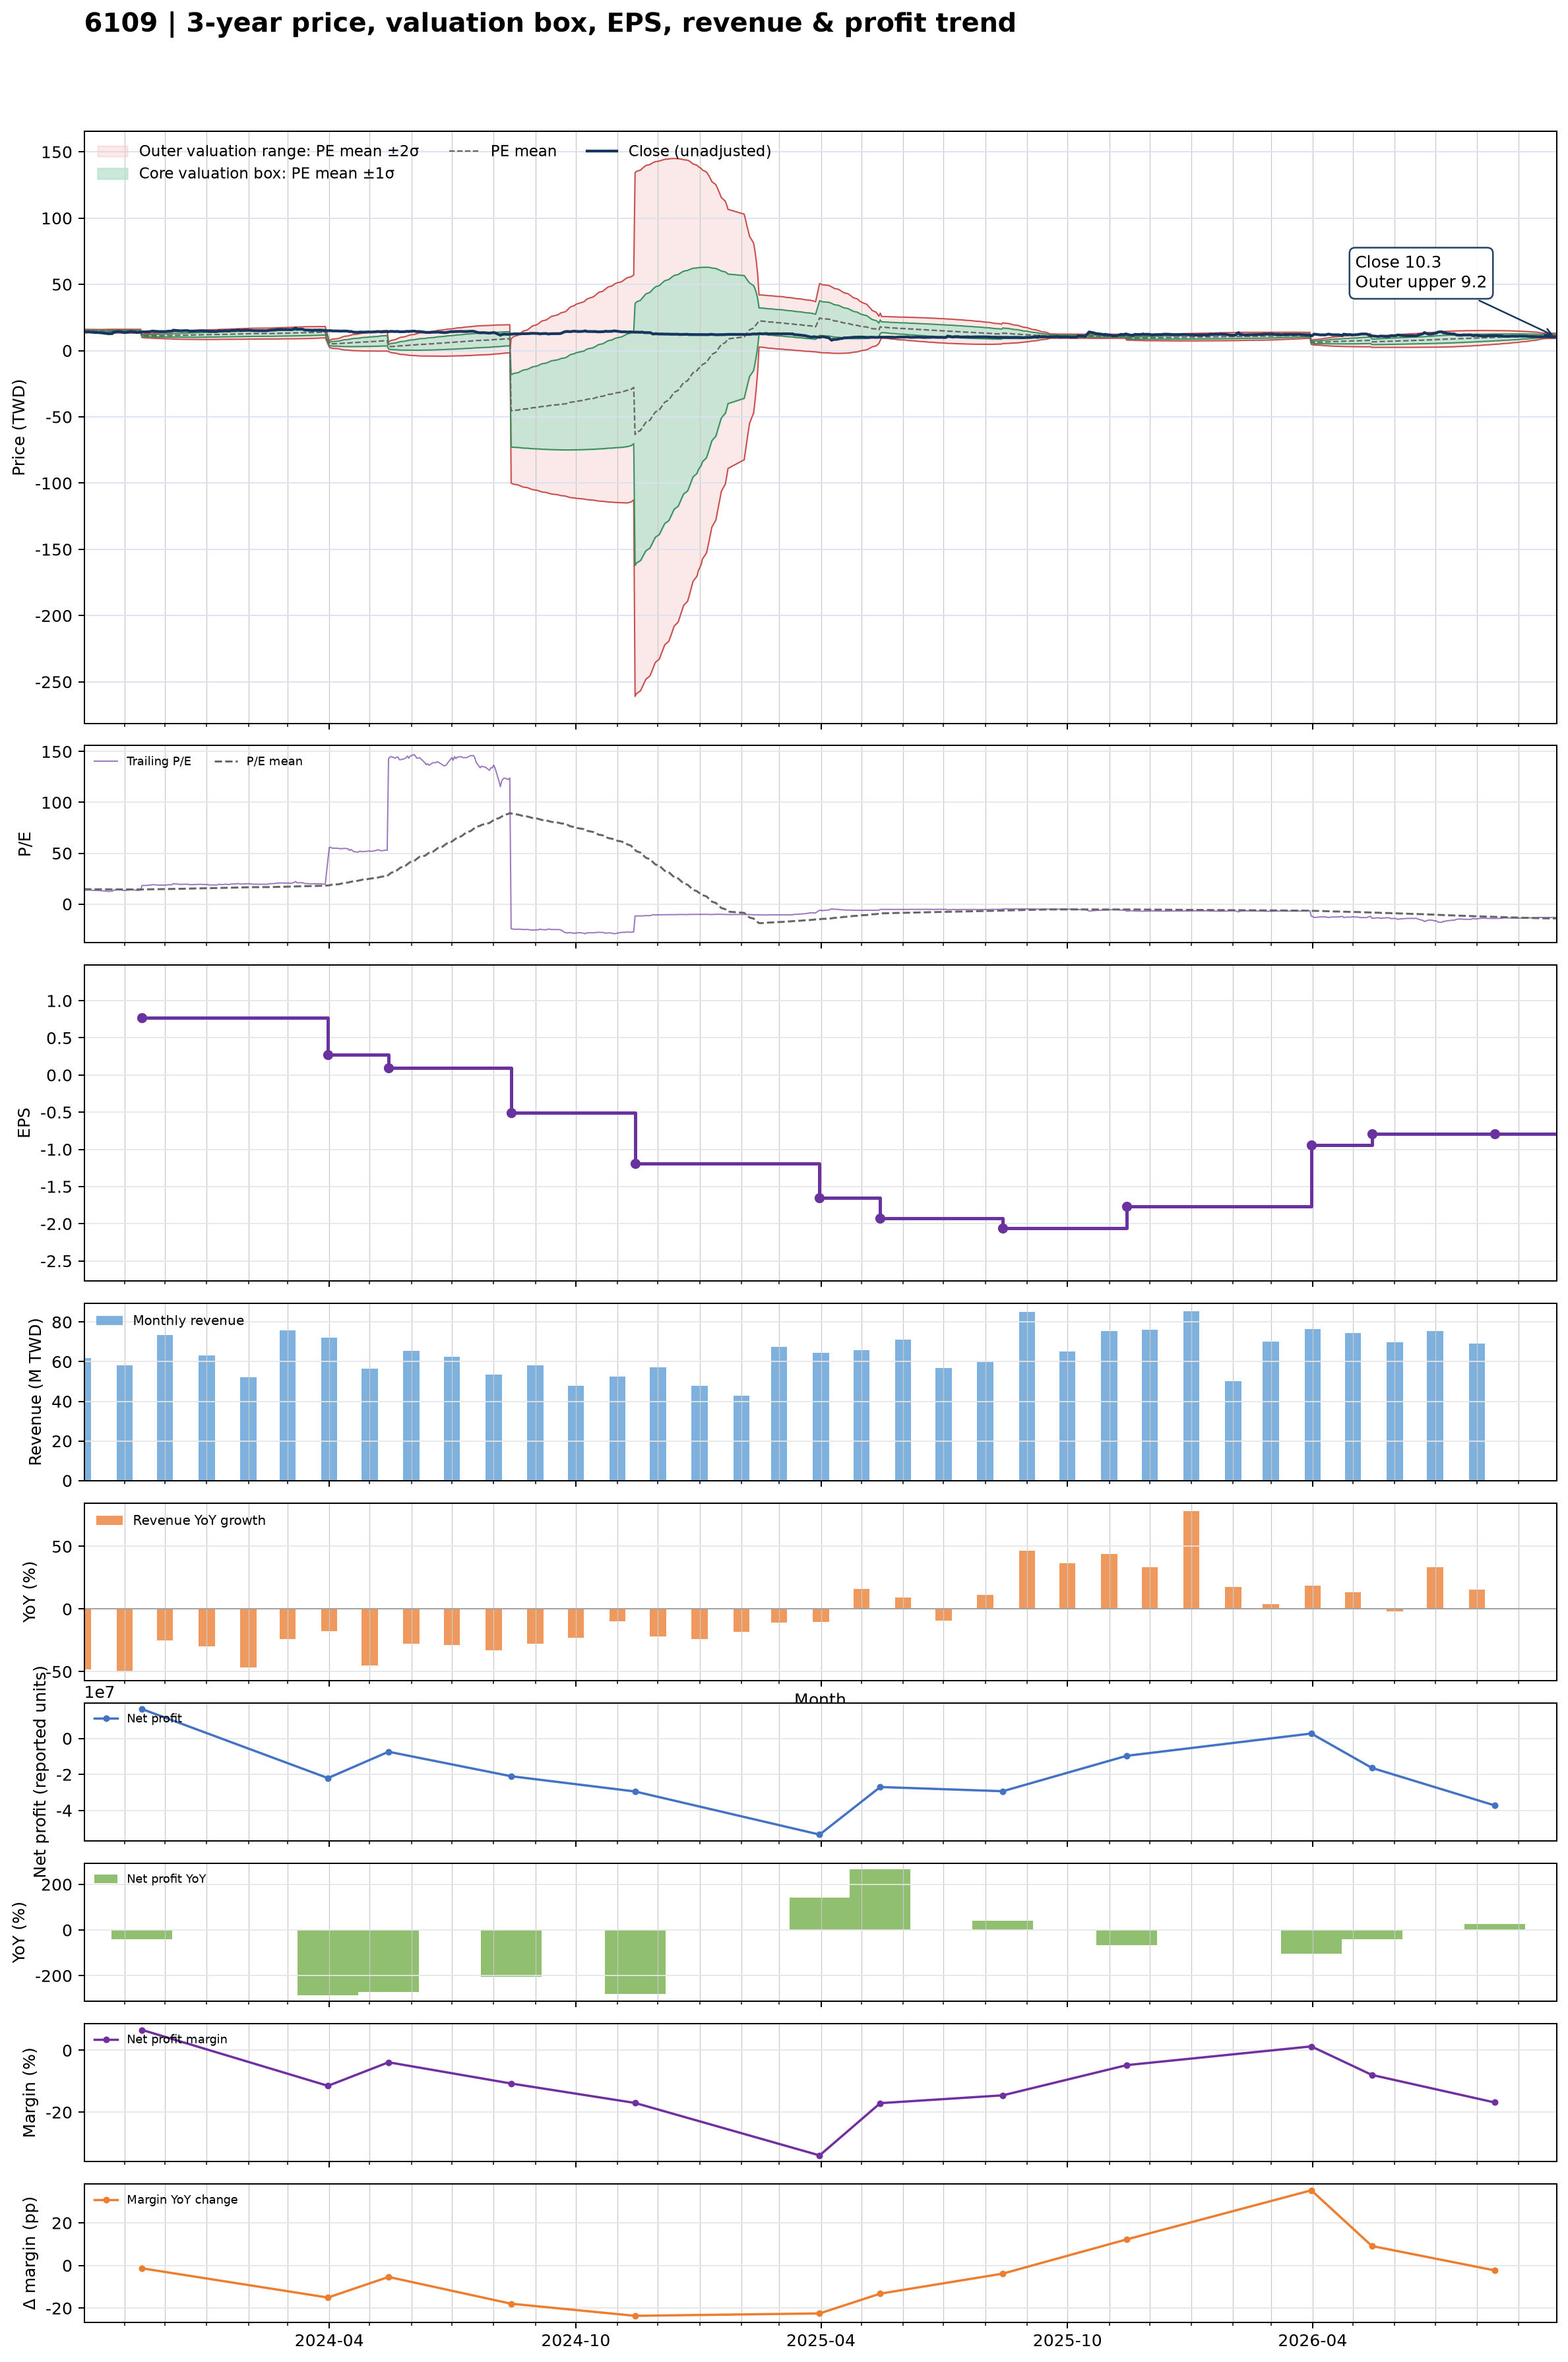

The table this chart was drawn from, first rows:
date, close, available_date, period_end, ttm_eps, pe, pe_mean, pe_std, price_m2, price_m1, price_mean, price_p1, price_p2, forward_eps, forward_pe, forward_pe_mean, forward_pe_std, forward_price_m2, forward_price_m1, forward_price_mean, forward_price_p1, forward_price_p2
2023-10-02, 14.05, 2023-08-14, 2023-06-30, 1.02, 13.77, 14.65, 0.5723, 13.77, 14.36, 14.94, 15.52, 16.11, , , , , , , , , 
2023-10-03, 14.1, 2023-08-14, 2023-06-30, 1.02, 13.82, 14.63, 0.5691, 13.76, 14.34, 14.92, 15.5, 16.08, , , , , , , , , 
2023-10-04, 13.95, 2023-08-14, 2023-06-30, 1.02, 13.68, 14.61, 0.5666, 13.75, 14.33, 14.91, 15.48, 16.06, , , , , , , , , 
2023-10-05, 14.1, 2023-08-14, 2023-06-30, 1.02, 13.82, 14.6, 0.554, 13.76, 14.32, 14.89, 15.45, 16.02, , , , , , , , , 
2023-10-06, 14.05, 2023-08-14, 2023-06-30, 1.02, 13.77, 14.58, 0.5511, 13.75, 14.31, 14.87, 15.43, 16, , , , , , , , , 
2023-10-11, 13.6, 2023-08-14, 2023-06-30, 1.02, 13.33, 14.56, 0.5532, 13.72, 14.29, 14.85, 15.42, 15.98, , , , , , , , , 
2023-10-12, 13.7, 2023-08-14, 2023-06-30, 1.02, 13.43, 14.54, 0.5488, 13.71, 14.27, 14.83, 15.39, 15.95, , , , , , , , , 
2023-10-13, 13.6, 2023-08-14, 2023-06-30, 1.02, 13.33, 14.52, 0.5413, 13.7, 14.25, 14.81, 15.36, 15.91, , , , , , , , , 
2023-10-16, 13.35, 2023-08-14, 2023-06-30, 1.02, 13.09, 14.5, 0.5538, 13.66, 14.22, 14.79, 15.35, 15.92, , , , , , , , , 
2023-10-17, 13.15, 2023-08-14, 2023-06-30, 1.02, 12.89, 14.49, 0.5728, 13.61, 14.19, 14.78, 15.36, 15.95, , , , , , , , , 
2023-10-18, 12.95, 2023-08-14, 2023-06-30, 1.02, 12.7, 14.47, 0.5956, 13.55, 14.15, 14.76, 15.37, 15.98, , , , , , , , , 
2023-10-19, 12.95, 2023-08-14, 2023-06-30, 1.02, 12.7, 14.46, 0.6158, 13.49, 14.12, 14.75, 15.38, 16.01, , , , , , , , , 
2023-10-20, 12.7, 2023-08-14, 2023-06-30, 1.02, 12.45, 14.45, 0.6413, 13.43, 14.08, 14.74, 15.39, 16.04, , , , , , , , , 
2023-10-23, 12.85, 2023-08-14, 2023-06-30, 1.02, 12.6, 14.43, 0.6628, 13.37, 14.05, 14.72, 15.4, 16.07, , , , , , , , , 
2023-10-24, 14.1, 2023-08-14, 2023-06-30, 1.02, 13.82, 14.43, 0.6649, 13.36, 14.04, 14.72, 15.39, 16.07, , , , , , , , , 
2023-10-25, 13.9, 2023-08-14, 2023-06-30, 1.02, 13.63, 14.42, 0.6688, 13.34, 14.03, 14.71, 15.39, 16.07, , , , , , , , , 
2023-10-26, 14.25, 2023-08-14, 2023-06-30, 1.02, 13.97, 14.41, 0.6695, 13.34, 14.02, 14.7, 15.38, 16.07, , , , , , , , , 
2023-10-27, 14.4, 2023-08-14, 2023-06-30, 1.02, 14.12, 14.41, 0.6687, 13.33, 14.01, 14.7, 15.38, 16.06, , , , , , , , , 
2023-10-30, 14.1, 2023-08-14, 2023-06-30, 1.02, 13.82, 14.4, 0.6704, 13.32, 14, 14.69, 15.37, 16.06, , , , , , , , , 
2023-10-31, 13.65, 2023-08-14, 2023-06-30, 1.02, 13.38, 14.39, 0.6762, 13.3, 13.99, 14.68, 15.37, 16.06, , , , , , , , , 
2023-11-01, 13.65, 2023-08-14, 2023-06-30, 1.02, 13.38, 14.38, 0.6824, 13.28, 13.97, 14.67, 15.36, 16.06, , , , , , , , , 
2023-11-02, 13.7, 2023-08-14, 2023-06-30, 1.02, 13.43, 14.37, 0.6878, 13.26, 13.96, 14.66, 15.36, 16.06, , , , , , , , , 
2023-11-03, 13.85, 2023-08-14, 2023-06-30, 1.02, 13.58, 14.37, 0.6874, 13.26, 13.96, 14.66, 15.36, 16.06, , , , , , , , , 
2023-11-06, 14.45, 2023-08-14, 2023-06-30, 1.02, 14.17, 14.37, 0.6873, 13.26, 13.96, 14.66, 15.36, 16.06, , , , , , , , , 
2023-11-07, 14.15, 2023-08-14, 2023-06-30, 1.02, 13.87, 14.37, 0.6885, 13.25, 13.95, 14.66, 15.36, 16.06, , , , , , , , , 
2023-11-08, 14.1, 2023-08-14, 2023-06-30, 1.02, 13.82, 14.36, 0.6898, 13.24, 13.95, 14.65, 15.35, 16.06, , , , , , , , , 
2023-11-09, 14, 2023-08-14, 2023-06-30, 1.02, 13.73, 14.35, 0.6909, 13.23, 13.93, 14.64, 15.34, 16.05, , , , , , , , , 
2023-11-10, 13.65, 2023-08-14, 2023-06-30, 1.02, 13.38, 14.34, 0.6959, 13.21, 13.92, 14.63, 15.34, 16.05, , , , , , , , , 
2023-11-13, 13.95, 2023-08-14, 2023-06-30, 1.02, 13.68, 14.34, 0.6985, 13.2, 13.91, 14.62, 15.34, 16.05, , , , , , , , , 
2023-11-14, 14.05, 2023-11-14, 2023-09-30, 0.77, 18.25, 14.37, 0.7838, 9.854, 10.46, 11.06, 11.66, 12.27, , , , , , , , , 
2023-11-15, 14.15, 2023-11-14, 2023-09-30, 0.77, 18.38, 14.39, 0.8614, 9.755, 10.42, 11.08, 11.74, 12.41, , , , , , , , , 
2023-11-16, 14.05, 2023-11-14, 2023-09-30, 0.77, 18.25, 14.42, 0.9272, 9.672, 10.39, 11.1, 11.81, 12.53, , , , , , , , , 
2023-11-17, 14.15, 2023-11-14, 2023-09-30, 0.77, 18.38, 14.44, 0.9939, 9.591, 10.36, 11.12, 11.89, 12.65, , , , , , , , , 
2023-11-20, 14.3, 2023-11-14, 2023-09-30, 0.77, 18.57, 14.48, 1.062, 9.51, 10.33, 11.15, 11.96, 12.78, , , , , , , , , 
2023-11-21, 14.6, 2023-11-14, 2023-09-30, 0.77, 18.96, 14.51, 1.137, 9.419, 10.29, 11.17, 12.05, 12.92, , , , , , , , , 
2023-11-22, 14.75, 2023-11-14, 2023-09-30, 0.77, 19.16, 14.54, 1.213, 9.329, 10.26, 11.2, 12.13, 13.07, , , , , , , , , 
2023-11-23, 14.55, 2023-11-14, 2023-09-30, 0.77, 18.9, 14.57, 1.275, 9.257, 10.24, 11.22, 12.2, 13.19, , , , , , , , , 
2023-11-24, 14.55, 2023-11-14, 2023-09-30, 0.77, 18.9, 14.6, 1.333, 9.191, 10.22, 11.24, 12.27, 13.3, , , , , , , , , 
2023-11-27, 14.3, 2023-11-14, 2023-09-30, 0.77, 18.57, 14.63, 1.38, 9.139, 10.2, 11.26, 12.33, 13.39, , , , , , , , , 
2023-11-28, 14.4, 2023-11-14, 2023-09-30, 0.77, 18.7, 14.66, 1.427, 9.087, 10.19, 11.28, 12.38, 13.48, , , , , , , , , 
2023-11-29, 14.3, 2023-11-14, 2023-09-30, 0.77, 18.57, 14.68, 1.47, 9.042, 10.17, 11.31, 12.44, 13.57, , , , , , , , , 
2023-11-30, 14.4, 2023-11-14, 2023-09-30, 0.77, 18.7, 14.71, 1.514, 8.996, 10.16, 11.33, 12.49, 13.66, , , , , , , , , 
2023-12-01, 14.3, 2023-11-14, 2023-09-30, 0.77, 18.57, 14.74, 1.554, 8.957, 10.15, 11.35, 12.55, 13.74, , , , , , , , , 
2023-12-04, 14.7, 2023-11-14, 2023-09-30, 0.77, 19.09, 14.77, 1.604, 8.906, 10.14, 11.38, 12.61, 13.85, , , , , , , , , 
2023-12-05, 14.6, 2023-11-14, 2023-09-30, 0.77, 18.96, 14.81, 1.649, 8.863, 10.13, 11.4, 12.67, 13.94, , , , , , , , , 
2023-12-06, 14.6, 2023-11-14, 2023-09-30, 0.77, 18.96, 14.84, 1.692, 8.821, 10.12, 11.43, 12.73, 14.03, , , , , , , , , 
2023-12-07, 15.35, 2023-11-14, 2023-09-30, 0.77, 19.94, 14.88, 1.754, 8.755, 10.11, 11.46, 12.81, 14.16, , , , , , , , , 
2023-12-08, 15.3, 2023-11-14, 2023-09-30, 0.77, 19.87, 14.92, 1.812, 8.695, 10.09, 11.49, 12.88, 14.28, , , , , , , , , 
2023-12-11, 15, 2023-11-14, 2023-09-30, 0.77, 19.48, 14.95, 1.859, 8.65, 10.08, 11.51, 12.94, 14.38, , , , , , , , , 
2023-12-12, 14.95, 2023-11-14, 2023-09-30, 0.77, 19.42, 14.99, 1.903, 8.61, 10.08, 11.54, 13.01, 14.47, , , , , , , , , 
2023-12-13, 14.9, 2023-11-14, 2023-09-30, 0.77, 19.35, 15.03, 1.944, 8.575, 10.07, 11.57, 13.07, 14.56, , , , , , , , , 
2023-12-14, 14.9, 2023-11-14, 2023-09-30, 0.77, 19.35, 15.06, 1.984, 8.543, 10.07, 11.6, 13.13, 14.65, , , , , , , , , 
2023-12-15, 15.05, 2023-11-14, 2023-09-30, 0.77, 19.55, 15.11, 2.025, 8.512, 10.07, 11.63, 13.19, 14.75, , , , , , , , , 
2023-12-18, 15.05, 2023-11-14, 2023-09-30, 0.77, 19.55, 15.15, 2.064, 8.485, 10.07, 11.66, 13.25, 14.84, , , , , , , , , 
2023-12-19, 14.7, 2023-11-14, 2023-09-30, 0.77, 19.09, 15.19, 2.095, 8.467, 10.08, 11.69, 13.31, 14.92, , , , , , , , , 
2023-12-20, 14.75, 2023-11-14, 2023-09-30, 0.77, 19.16, 15.22, 2.125, 8.45, 10.09, 11.72, 13.36, 14.99, , , , , , , , , 
2023-12-21, 14.75, 2023-11-14, 2023-09-30, 0.77, 19.16, 15.26, 2.154, 8.436, 10.09, 11.75, 13.41, 15.07, , , , , , , , , 
2023-12-22, 14.75, 2023-11-14, 2023-09-30, 0.77, 19.16, 15.3, 2.182, 8.42, 10.1, 11.78, 13.46, 15.14, , , , , , , , , 
2023-12-25, 14.85, 2023-11-14, 2023-09-30, 0.77, 19.29, 15.34, 2.211, 8.406, 10.11, 11.81, 13.51, 15.22, , , , , , , , , 
2023-12-26, 14.9, 2023-11-14, 2023-09-30, 0.77, 19.35, 15.38, 2.24, 8.392, 10.12, 11.84, 13.57, 15.29, , , , , , , , , 
... 666 more rows
